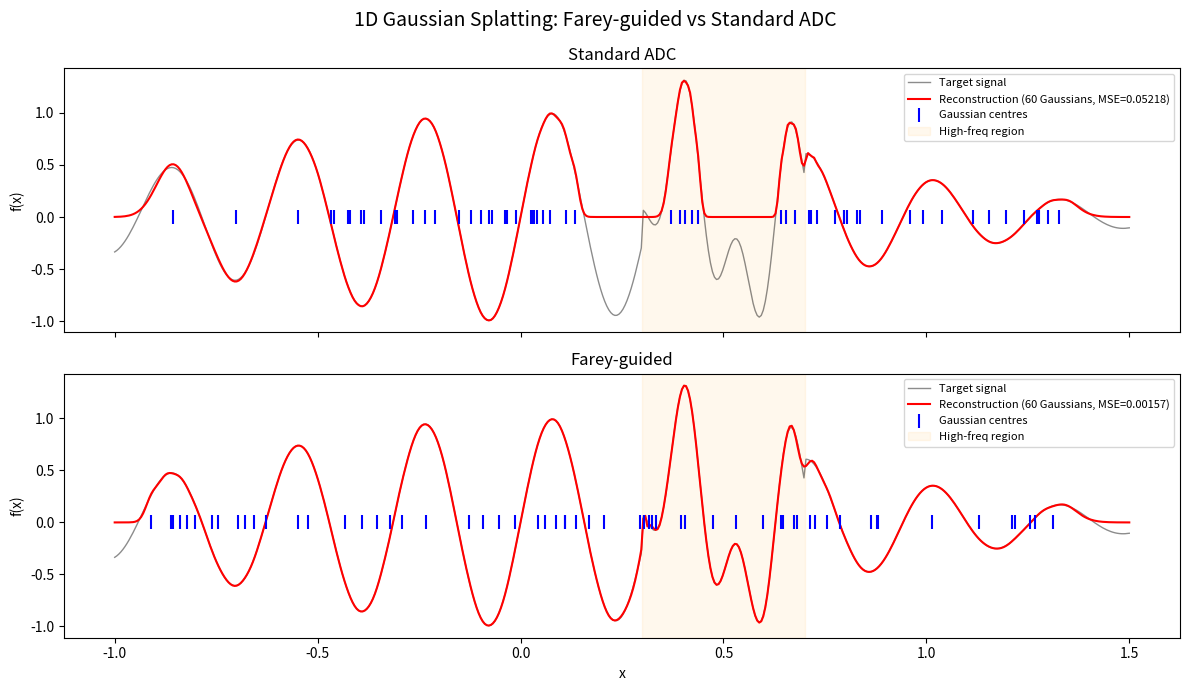

Here is the Python script that generated this plot: (Note: this script raises an exception after producing the figure.)
#!/usr/bin/env python3
"""
Farey-Guided Densification vs Standard ADC for 1D Gaussian Splatting
=====================================================================

Demonstrates that Farey-mediant injection controls densification better
than gradient-threshold splitting on a 1D signal reconstruction task.

Target signal has a smooth region and a high-frequency region, so an
ideal densification strategy should place more Gaussians only where
the signal has fine detail.

Uses pure NumPy with analytical gradients for speed.
"""

import numpy as np
import matplotlib
matplotlib.use("Agg")
import matplotlib.pyplot as plt

np.random.seed(42)

# ── target signal ────────────────────────────────────────────────────
X_LO, X_HI = -1.0, 1.5
N_PTS = 500

x_eval = np.linspace(X_LO, X_HI, N_PTS)

def target_signal(x):
    smooth = np.sin(20 * x) * np.exp(-x ** 2)
    burst  = 0.5 * np.sin(50 * x) * ((x > 0.3) & (x < 0.7)).astype(float)
    return smooth + burst

y_true = target_signal(x_eval)

# ── 1-D Gaussian splatting primitives (numpy) ───────────────────────

def predict(x, mu, log_sigma, w):
    """g(x) = sum_i w_i * exp(-(x-mu_i)^2 / (2*sigma_i^2))"""
    sigma = np.exp(log_sigma)
    diff = x[:, None] - mu[None, :]
    gauss = np.exp(-diff**2 / (2 * sigma**2))
    return (gauss * w).sum(axis=1)

def compute_gradients(x, y, mu, log_sigma, w):
    """Analytical gradients of MSE w.r.t. mu, log_sigma, w."""
    N = len(x)
    sigma = np.exp(log_sigma)
    diff = x[:, None] - mu[None, :]
    gauss = np.exp(-diff**2 / (2 * sigma**2))
    pred = (gauss * w).sum(axis=1)
    residual = pred - y

    grad_w = (2.0 / N) * (residual[:, None] * gauss).sum(axis=0)
    grad_mu = (2.0 / N) * (residual[:, None] * w * gauss * diff / sigma**2).sum(axis=0)
    grad_log_sigma = (2.0 / N) * (residual[:, None] * w * gauss * diff**2 / sigma**2).sum(axis=0)

    return grad_mu, grad_log_sigma, grad_w, np.mean(residual**2)


# ── Adam optimiser ───────────────────────────────────────────────────
class AdamState:
    def __init__(self, n, lr=0.01):
        self.lr = lr
        self.beta1, self.beta2, self.eps = 0.9, 0.999, 1e-8
        self.t = 0
        self.m = [np.zeros(n) for _ in range(3)]
        self.v = [np.zeros(n) for _ in range(3)]

    def step(self, params, grads):
        self.t += 1
        out = []
        for i, (p, g) in enumerate(zip(params, grads)):
            self.m[i] = self.beta1 * self.m[i] + (1 - self.beta1) * g
            self.v[i] = self.beta2 * self.v[i] + (1 - self.beta2) * g**2
            m_hat = self.m[i] / (1 - self.beta1**self.t)
            v_hat = self.v[i] / (1 - self.beta2**self.t)
            out.append(p - self.lr * m_hat / (np.sqrt(v_hat) + self.eps))
        return out

    def extend(self, n_new):
        """Add zero-initialised Adam state for n_new new parameters."""
        for i in range(3):
            self.m[i] = np.concatenate([self.m[i], np.zeros(n_new)])
            self.v[i] = np.concatenate([self.v[i], np.zeros(n_new)])


def init_params(K=10):
    mu = np.linspace(X_LO + 0.05, X_HI - 0.05, K)
    log_sigma = np.full(K, np.log(0.12))
    w = np.zeros(K)
    return mu, log_sigma, w


# ── Standard ADC (gradient-threshold splitting) ─────────────────────
def train_standard_adc(total_steps=2000, densify_every=100,
                       grad_thresh=0.0002, lr=0.01, max_gauss=60):
    mu, log_sigma, w = init_params(10)
    opt = AdamState(10, lr=lr)

    mse_hist, cnt_hist = [], []

    for step in range(1, total_steps + 1):
        g_mu, g_ls, g_w, mse = compute_gradients(x_eval, y_true, mu, log_sigma, w)
        [mu, log_sigma, w] = opt.step([mu, log_sigma, w], [g_mu, g_ls, g_w])

        mse_hist.append(mse)
        cnt_hist.append(len(mu))

        # densify every N steps, stop 200 steps before end to let params settle
        if step % densify_every == 0 and step < total_steps - 200:
            if len(mu) >= max_gauss:
                continue
            grad_mag = np.abs(g_mu)
            split_idx = np.where(grad_mag > grad_thresh)[0]

            if len(split_idx) > 0:
                sigma = np.exp(log_sigma)
                # budget: each split adds 2, so limit number of splits
                budget = (max_gauss - len(mu)) // 2
                split_idx = split_idx[:max(budget, 0)]

                new_mu, new_ls, new_w = [], [], []
                for i in split_idx:
                    offset = sigma[i] * 0.5
                    new_mu.extend([mu[i] - offset, mu[i] + offset])
                    new_ls.extend([log_sigma[i] + np.log(0.7), log_sigma[i] + np.log(0.7)])
                    new_w.extend([w[i] * 0.5, w[i] * 0.5])

                n_new = len(new_mu)
                mu = np.concatenate([mu, np.array(new_mu)])
                log_sigma = np.concatenate([log_sigma, np.array(new_ls)])
                w = np.concatenate([w, np.array(new_w)])
                opt.extend(n_new)

    return mu, log_sigma, w, mse_hist, cnt_hist


# ── Farey-guided densification ──────────────────────────────────────
def local_mse(x, y, mu, log_sigma, w, edges):
    """MSE in each interval between consecutive edges."""
    pred = predict(x, mu, log_sigma, w)
    errs = []
    for i in range(len(edges) - 1):
        mask = (x >= edges[i]) & (x < edges[i + 1])
        if mask.sum() == 0:
            errs.append(0.0)
        else:
            errs.append(np.mean((pred[mask] - y[mask])**2))
    return errs


def train_farey(total_steps=2000, densify_every=100,
                error_thresh=0.0003, lr=0.01, max_gauss=60):
    """
    Farey-guided densification.

    Key idea: instead of splitting every Gaussian with a large gradient,
    we look at *gaps* between adjacent Gaussians and only inject a new
    Gaussian into a gap when:
      (a) the gap's "Farey denominator" d_gap is admissible (d <= N), and
      (b) the reconstruction error in that gap exceeds a threshold.

    The denominator d_gap = gap_width / (sigma_L + sigma_R) measures how
    "resolved" the gap is — large d means the Gaussians are far apart
    relative to their widths, so the gap needs filling.

    The new Gaussian is placed at the *mediant* position weighted by widths.
    At most one Gaussian is injected per gap (Farey injection principle).
    """
    mu, log_sigma, w = init_params(10)
    opt = AdamState(10, lr=lr)

    mse_hist, cnt_hist = [], []
    farey_level = 2     # refinement level N — increases each round

    for step in range(1, total_steps + 1):
        g_mu, g_ls, g_w, mse = compute_gradients(x_eval, y_true, mu, log_sigma, w)
        [mu, log_sigma, w] = opt.step([mu, log_sigma, w], [g_mu, g_ls, g_w])

        mse_hist.append(mse)
        cnt_hist.append(len(mu))

        if step % densify_every == 0 and step < total_steps - 200:
            if len(mu) >= max_gauss:
                continue
            farey_level += 1
            sigma = np.exp(log_sigma)

            # sort by position
            order = np.argsort(mu)
            mu_s  = mu[order].copy()
            sig_s = sigma[order].copy()
            ls_s  = log_sigma[order].copy()
            w_s   = w[order].copy()

            K = len(mu_s)
            # interval edges at midpoints between adjacent Gaussians
            edges = [X_LO]
            for i in range(K - 1):
                edges.append(0.5 * (mu_s[i] + mu_s[i + 1]))
            edges.append(X_HI)

            loc_err = local_mse(x_eval, y_true, mu_s, ls_s, w_s, edges)

            budget = max_gauss - len(mu)
            add_mu, add_ls, add_w = [], [], []

            for i in range(K - 1):
                if len(add_mu) >= budget:
                    break

                sl, sr = sig_s[i], sig_s[i + 1]
                gap = mu_s[i + 1] - mu_s[i]

                # Farey denominator analog: how many sigma-widths fit in the gap.
                # Large d_gap => under-resolved region needing a new Gaussian.
                d_gap = gap / (sl + sr)

                # Farey admissibility: only inject if d_gap <= N
                # (higher N progressively admits finer gaps)
                if d_gap > farey_level:
                    continue

                # Error gate: only inject where reconstruction is poor
                gap_err = max(loc_err[i], loc_err[i + 1])
                if gap_err < error_thresh:
                    continue

                # Mediant-weighted position (sigma-weighted midpoint)
                mu_new  = (sr * mu_s[i] + sl * mu_s[i + 1]) / (sl + sr)
                sig_new = 0.5 * (sl + sr)
                w_new   = 0.5 * (w_s[i] + w_s[i + 1])

                add_mu.append(mu_new)
                add_ls.append(np.log(sig_new))
                add_w.append(w_new)

            if add_mu:
                n_new = len(add_mu)
                mu = np.concatenate([mu_s, np.array(add_mu)])
                log_sigma = np.concatenate([ls_s, np.array(add_ls)])
                w = np.concatenate([w_s, np.array(add_w)])
                opt.extend(n_new)

    return mu, log_sigma, w, mse_hist, cnt_hist


# ── run both ─────────────────────────────────────────────────────────
print("=" * 60)
print("  1D Gaussian Splatting: Farey-guided vs Standard ADC")
print("=" * 60)

print("\nTraining Standard ADC ...")
mu_a, ls_a, w_a, mse_adc, cnt_adc = train_standard_adc()
print(f"  Final MSE = {mse_adc[-1]:.6f}   Gaussians = {cnt_adc[-1]}")

print("\nTraining Farey-guided ...")
mu_f, ls_f, w_f, mse_far, cnt_far = train_farey()
print(f"  Final MSE = {mse_far[-1]:.6f}   Gaussians = {cnt_far[-1]}")

eff_adc = mse_adc[-1] / cnt_adc[-1]
eff_far = mse_far[-1] / cnt_far[-1]
print(f"\n{'Metric':<30}  {'ADC':>12}  {'Farey':>12}")
print("-" * 58)
print(f"{'Final MSE':<30}  {mse_adc[-1]:>12.6f}  {mse_far[-1]:>12.6f}")
print(f"{'# Gaussians':<30}  {cnt_adc[-1]:>12d}  {cnt_far[-1]:>12d}")
print(f"{'MSE / Gaussian':<30}  {eff_adc:>12.8f}  {eff_far:>12.8f}")
if eff_far > 0 and eff_adc > 0:
    if eff_far < eff_adc:
        print(f"\n  -> Farey is {eff_adc/eff_far:.1f}x more efficient per Gaussian")
    else:
        print(f"\n  -> ADC is {eff_far/eff_adc:.1f}x more efficient per Gaussian")

# ── plotting ─────────────────────────────────────────────────────────
OUT = "/Users/saar/Library/CloudStorage/GoogleDrive-saar.shai@gmail.com/My Drive/Farey Folder/experiments"

y_adc = predict(x_eval, mu_a, ls_a, w_a)
y_far = predict(x_eval, mu_f, ls_f, w_f)

# 1) Reconstruction comparison
fig, axes = plt.subplots(2, 1, figsize=(12, 7), sharex=True)
for ax, y_hat, mus, label, n, mse_val in [
    (axes[0], y_adc, mu_a, "Standard ADC", cnt_adc[-1], mse_adc[-1]),
    (axes[1], y_far, mu_f, "Farey-guided", cnt_far[-1], mse_far[-1])
]:
    ax.plot(x_eval, y_true, "k-", lw=1.0, alpha=0.45, label="Target signal")
    ax.plot(x_eval, y_hat, "r-", lw=1.5,
            label=f"Reconstruction ({n} Gaussians, MSE={mse_val:.5f})")
    ax.scatter(mus, np.zeros_like(mus), marker="|", color="blue", s=100,
               zorder=5, label="Gaussian centres", linewidths=1.5)
    ax.axvspan(0.3, 0.7, alpha=0.07, color="orange", label="High-freq region")
    ax.set_ylabel("f(x)")
    ax.legend(loc="upper right", fontsize=8)
    ax.set_title(label, fontsize=12)

axes[1].set_xlabel("x")
fig.suptitle("1D Gaussian Splatting: Farey-guided vs Standard ADC", fontsize=14)
plt.tight_layout()
fig.savefig(f"{OUT}/farey_3dgs_1d_reconstruction.png", dpi=150, bbox_inches="tight")
print("\nSaved reconstruction figure.")

# 2) Gaussian count over training
fig2, ax2 = plt.subplots(figsize=(8, 4))
ax2.plot(cnt_adc, label=f"Standard ADC (final {cnt_adc[-1]})", lw=1.5, color="#e74c3c")
ax2.plot(cnt_far, label=f"Farey-guided (final {cnt_far[-1]})", lw=1.5, color="#2ecc71")
ax2.set_xlabel("Training step")
ax2.set_ylabel("# Gaussians")
ax2.set_title("Gaussian Count Over Training")
ax2.legend()
plt.tight_layout()
fig2.savefig(f"{OUT}/farey_3dgs_1d_count.png", dpi=150, bbox_inches="tight")
print("Saved count figure.")

# 3) MSE over training (log scale)
fig3, ax3 = plt.subplots(figsize=(8, 4))
ax3.semilogy(mse_adc, label="Standard ADC", lw=1.2, alpha=0.85, color="#e74c3c")
ax3.semilogy(mse_far, label="Farey-guided", lw=1.2, alpha=0.85, color="#2ecc71")
ax3.set_xlabel("Training step")
ax3.set_ylabel("MSE (log scale)")
ax3.set_title("Reconstruction Error Over Training")
ax3.legend()
plt.tight_layout()
fig3.savefig(f"{OUT}/farey_3dgs_1d_mse.png", dpi=150, bbox_inches="tight")
print("Saved MSE figure.")

# 4) Summary bar chart
fig4, axes4 = plt.subplots(1, 3, figsize=(12, 4))
methods = ["Standard\nADC", "Farey\nGuided"]
colors  = ["#e74c3c", "#2ecc71"]

axes4[0].bar(methods, [mse_adc[-1], mse_far[-1]], color=colors)
axes4[0].set_title("Final MSE (lower = better)")
axes4[0].set_ylabel("MSE")

axes4[1].bar(methods, [cnt_adc[-1], cnt_far[-1]], color=colors)
axes4[1].set_title("Total Gaussians (fewer = better)")
axes4[1].set_ylabel("Count")

axes4[2].bar(methods, [eff_adc, eff_far], color=colors)
axes4[2].set_title("MSE per Gaussian\n(lower = more efficient)")
axes4[2].set_ylabel("MSE / #Gauss")

fig4.suptitle("Farey-Guided Densification: Efficiency Comparison", fontsize=13)
plt.tight_layout()
fig4.savefig(f"{OUT}/farey_3dgs_1d_summary.png", dpi=150, bbox_inches="tight")
print("Saved summary figure.")

print("\n=== Done ===")
